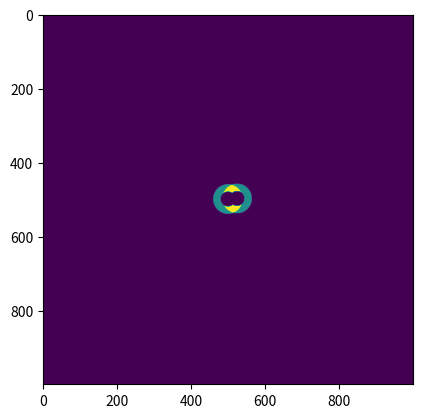

Python code for this plot:
import numpy as np
import matplotlib.pyplot as plt


def gauss(mu, sigma, x, y):
    mu = np.array(mu)
    x = x - mu[0]
    y = y - mu[1]
    dist = np.sqrt(x * x + y * y)
    return np.exp(-(dist ** 2 / (2.0 * sigma ** 2)))

def mexhat(mu, x, y):
    mu = np.array(mu)
    x = x - mu[0]
    y = y - mu[1]
    dist = np.sqrt(x * x + y * y)

    sigma1 = 4
    sigma2 = 2

    g1 = np.exp(-(dist ** 2 / (2.0 * sigma1 ** 2)))
    g2 = np.exp(-(dist ** 2 / (2.0 * sigma2 ** 2)))

    return g1 - g2

def annulus(mu, x, y):
    mu = np.array(mu)
    x = x - mu[0]
    y = y - mu[1]
    dist = np.sqrt(x * x + y * y)

    f = np.zeros_like(dist)
    f[dist < 4] = 1
    f[dist < 2] = -np.inf
    return f

x, y = np.meshgrid(np.linspace(-50, 50, 1000), np.linspace(-50, 50, 1000))
a = annulus([0, 0], x, y)

x_idxs, y_idxs = np.where(np.random.rand(*a.shape) < a)
i = np.random.choice([i for i in range(len(x_idxs))])
x_idx = x_idxs[i]
y_idx = y_idxs[i]
x_val = x[0, x_idx]
y_val = y[y_idx, 0]

a1 = annulus([0, 0], x, y)
a2 = annulus([x_val, y_val], x, y)
a = a1 + a2
a[a == -np.inf] = 0
plt.imshow(a)
plt.show()

